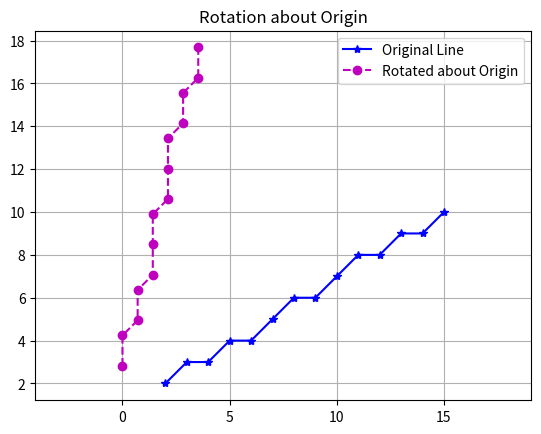

Write the Python code that produced this figure.
import numpy as np
import matplotlib.pyplot as plt


def bresenham_line(x0, y0, x1, y1):
    xes, yes = [], []
    dx = abs(x1 - x0)
    dy = abs(y1 - y0)
    sx = 1 if x1 >= x0 else -1
    sy = 1 if y1 >= y0 else -1
    x, y = x0, y0

    if dx >= dy:
        p = 2 * dy - dx
        for _ in range(dx + 1):
            xes.append(x)
            yes.append(y)
            x += sx
            if p >= 0:
                y += sy
                p += 2 * dy - 2 * dx
            else:
                p += 2 * dy
    else:
        p = 2 * dx - dy
        for _ in range(dy + 1):
            xes.append(x)
            yes.append(y)
            y += sy
            if p >= 0:
                x += sx
                p += 2 * dx - 2 * dy
            else:
                p += 2 * dx

    return np.array(xes), np.array(yes)


def apply_transform(x, y, M):
    pts = np.vstack([x, y, np.ones_like(x)])
    t = M @ pts
    return t[0], t[1]


# -------- MAIN --------
x0, y0, x1, y1 = 2, 2, 15, 10
x, y = bresenham_line(x0, y0, x1, y1)

theta = np.pi / 4  # 45 degrees

R = np.array([[np.cos(theta), -np.sin(theta), 0],
              [np.sin(theta),  np.cos(theta), 0],
              [0, 0, 1]])

xr, yr = apply_transform(x, y, R)

plt.plot(x, y, 'b*-', label="Original Line")
plt.plot(xr, yr, 'mo--', label="Rotated about Origin")
plt.legend()
plt.grid()
plt.axis('equal')
plt.title("Rotation about Origin")
plt.show()
